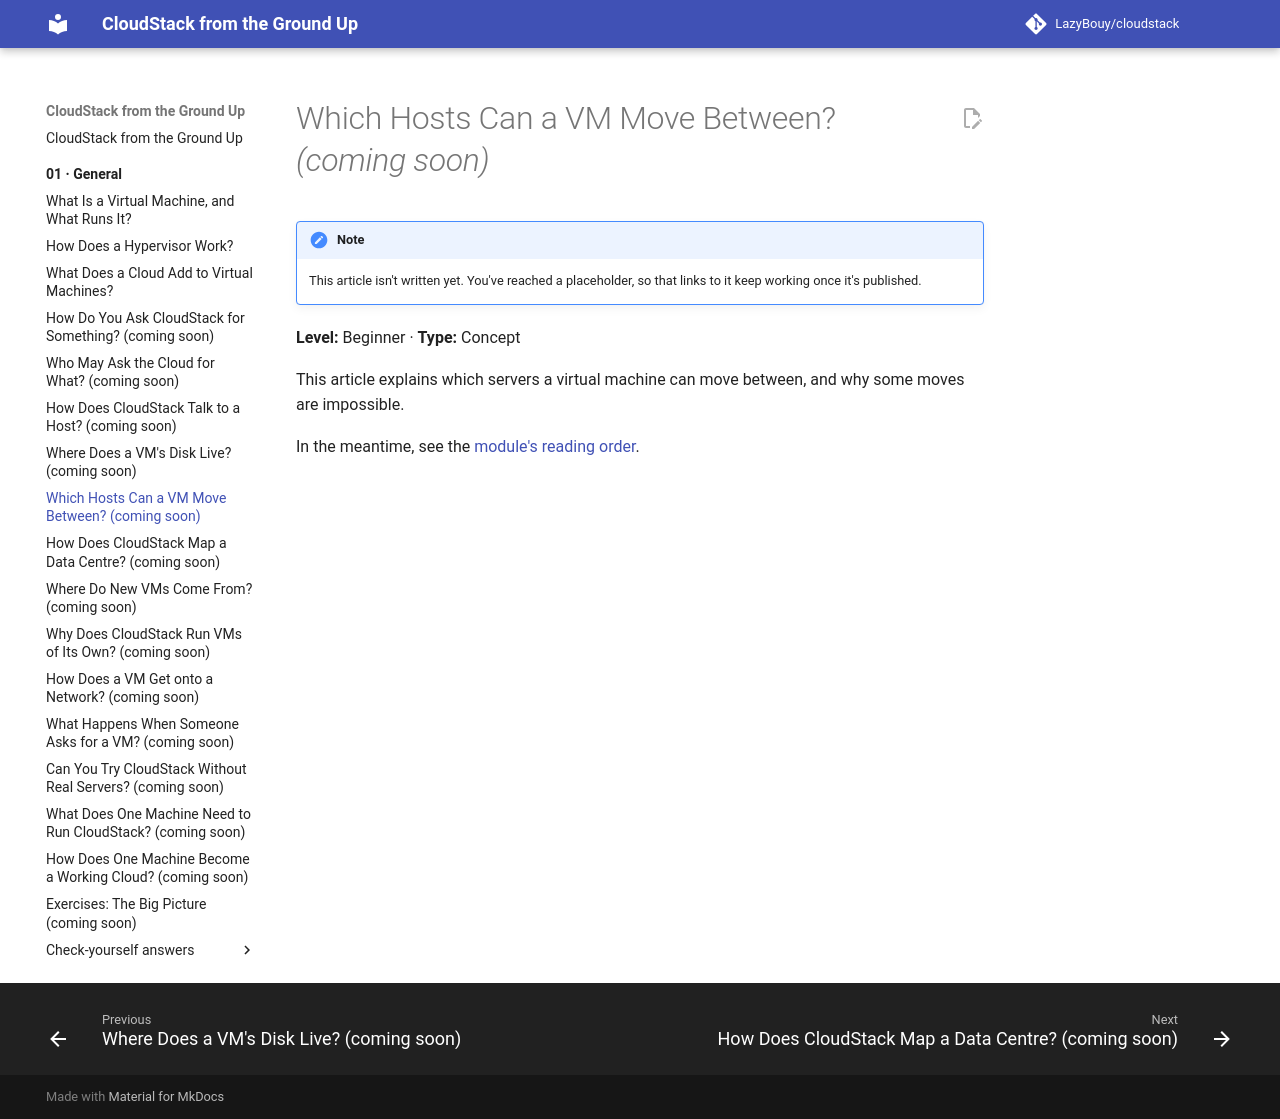

repository: LazyBouy/cloudstack · page: 01.General/08.Clusters/index.html · generator: mkdocs

# Which Hosts Can a VM Move Between? *(coming soon)*

<!-- STUB: placeholder so links work. The brief is the entry "08.Clusters" in 00.Learn/references/strategy/01.General.md. -->

> [!NOTE]
> This article isn't written yet. You've reached a placeholder, so that links to it keep working once it's published.

**Level:** Beginner · **Type:** Concept

This article explains which servers a virtual machine can move between, and why some moves are impossible.

In the meantime, see the [module's reading order](README.md).
